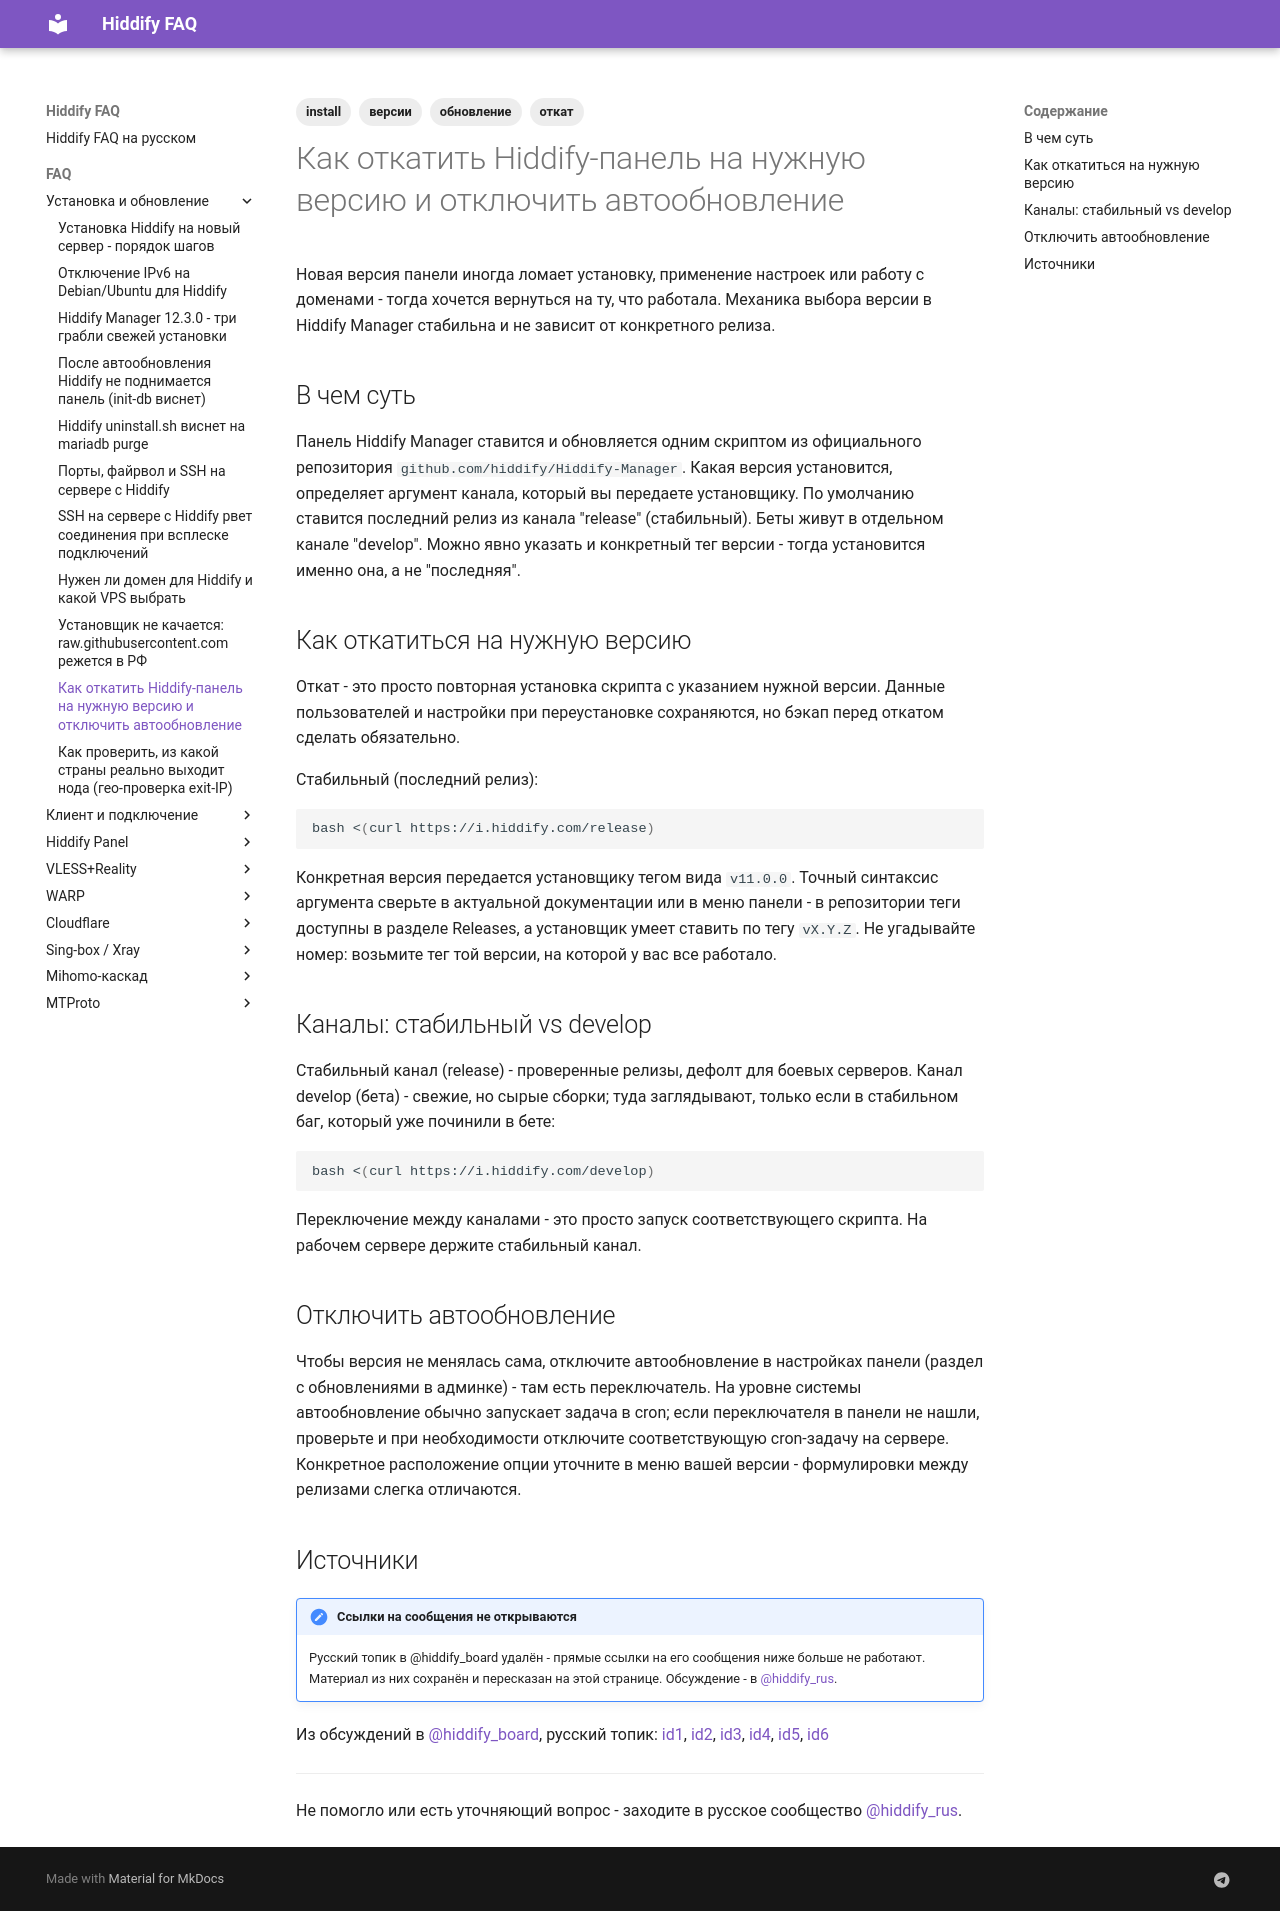

repository: dewil/hiddify-faq · page: faq/install/hiddify-version-rollback/index.html · generator: mkdocs

---
title: Как откатить Hiddify-панель на нужную версию и отключить автообновление
description: Какая версия Hiddify Manager стабильна, как поставить конкретную версию или откатиться назад, чем отличаются каналы release и develop, как выключить автообновление панели.
tags:
  - install
  - версии
  - обновление
  - откат
---

Новая версия панели иногда ломает установку, применение настроек или работу с доменами - тогда хочется вернуться на ту, что работала. Механика выбора версии в Hiddify Manager стабильна и не зависит от конкретного релиза.

## В чем суть

Панель Hiddify Manager ставится и обновляется одним скриптом из официального репозитория `github.com/hiddify/Hiddify-Manager`. Какая версия установится, определяет аргумент канала, который вы передаете установщику. По умолчанию ставится последний релиз из канала "release" (стабильный). Беты живут в отдельном канале "develop". Можно явно указать и конкретный тег версии - тогда установится именно она, а не "последняя".

## Как откатиться на нужную версию

Откат - это просто повторная установка скрипта с указанием нужной версии. Данные пользователей и настройки при переустановке сохраняются, но бэкап перед откатом сделать обязательно.

Стабильный (последний релиз):

```bash
bash <(curl https://i.hiddify.com/release)
```

Конкретная версия передается установщику тегом вида `v11.0.0`. Точный синтаксис аргумента сверьте в актуальной документации или в меню панели - в репозитории теги доступны в разделе Releases, а установщик умеет ставить по тегу `vX.Y.Z`. Не угадывайте номер: возьмите тег той версии, на которой у вас все работало.

## Каналы: стабильный vs develop

Стабильный канал (release) - проверенные релизы, дефолт для боевых серверов. Канал develop (бета) - свежие, но сырые сборки; туда заглядывают, только если в стабильном баг, который уже починили в бете:

```bash
bash <(curl https://i.hiddify.com/develop)
```

Переключение между каналами - это просто запуск соответствующего скрипта. На рабочем сервере держите стабильный канал.

## Отключить автообновление

Чтобы версия не менялась сама, отключите автообновление в настройках панели (раздел с обновлениями в админке) - там есть переключатель. На уровне системы автообновление обычно запускает задача в cron; если переключателя в панели не нашли, проверьте и при необходимости отключите соответствующую cron-задачу на сервере. Конкретное расположение опции уточните в меню вашей версии - формулировки между релизами слегка отличаются.

## Источники

!!! note "Ссылки на сообщения не открываются"
    Русский топик в @hiddify_board удалён - прямые ссылки на его сообщения ниже больше не работают. Материал из них сохранён и пересказан на этой странице. Обсуждение - в [@hiddify_rus](https://t.me/hiddify_rus).

Из обсуждений в [@hiddify_board](https://t.me/hiddify_board), русский топик: [id1](https://t.me/hiddify_board/433634/521774), [id2](https://t.me/hiddify_board/433634/570273), [id3](https://t.me/hiddify_board/433634/587820), [id4](https://t.me/hiddify_board/433634/586238), [id5](https://t.me/hiddify_board/433634/473867), [id6](https://t.me/hiddify_board/433634/588070)

---

Не помогло или есть уточняющий вопрос - заходите в русское сообщество [@hiddify_rus](https://t.me/hiddify_rus).
